Dataset: pics (GitHub, jgmeyerucsd/drug-class). Classes: anti-infective, anti-inflammatory, antineoplastic, cardio, cns, dermatologic, gastrointestinal, hematologic, lipid regulating, reproductive control, respiratory system, urological.

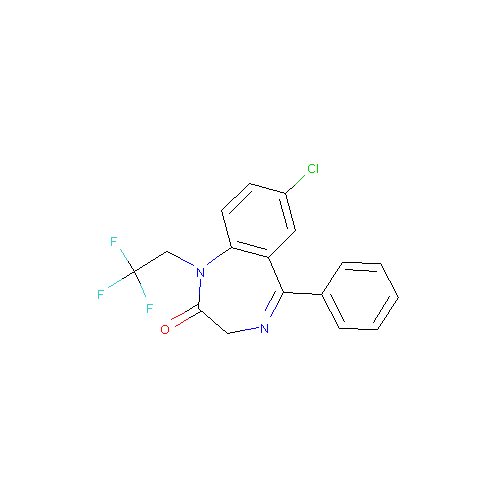
Label: cns

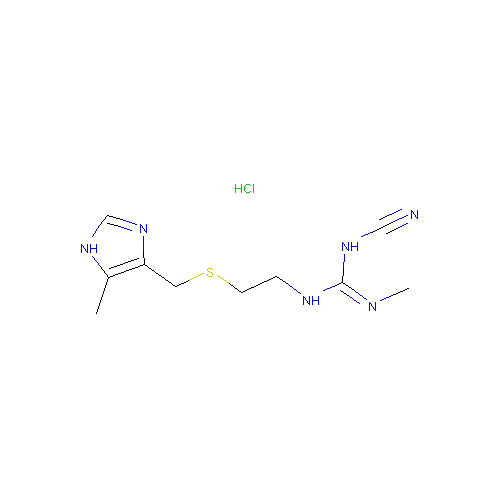
Label: gastrointestinal

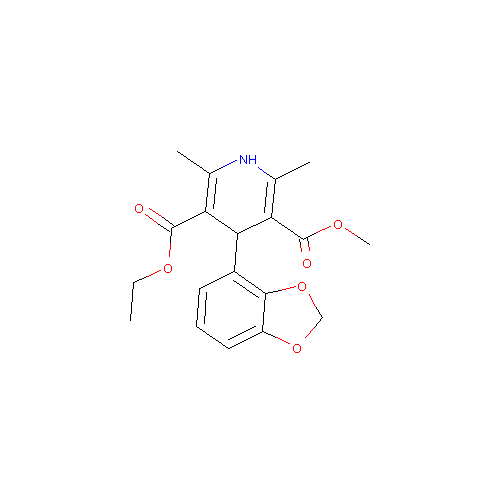
Label: cardio

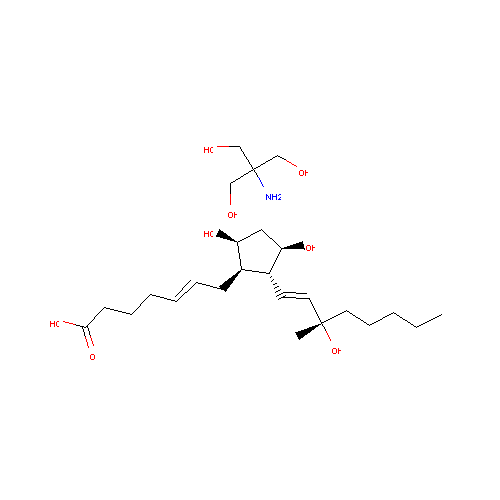
Label: reproductive control

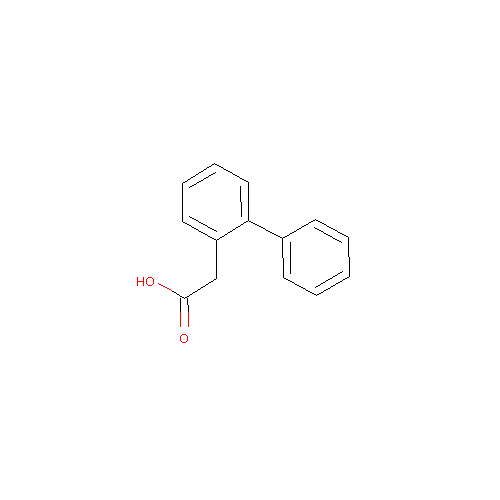
Label: anti-inflammatory

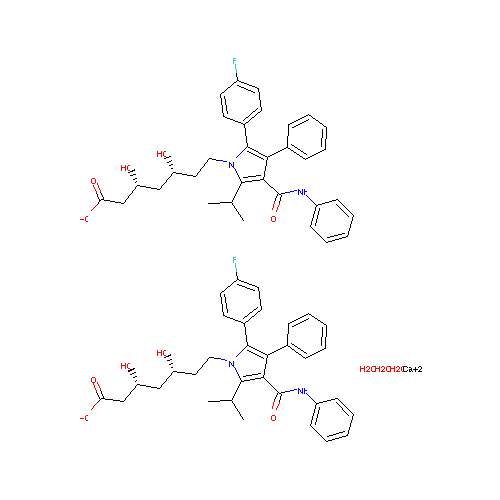
Label: lipid regulating
